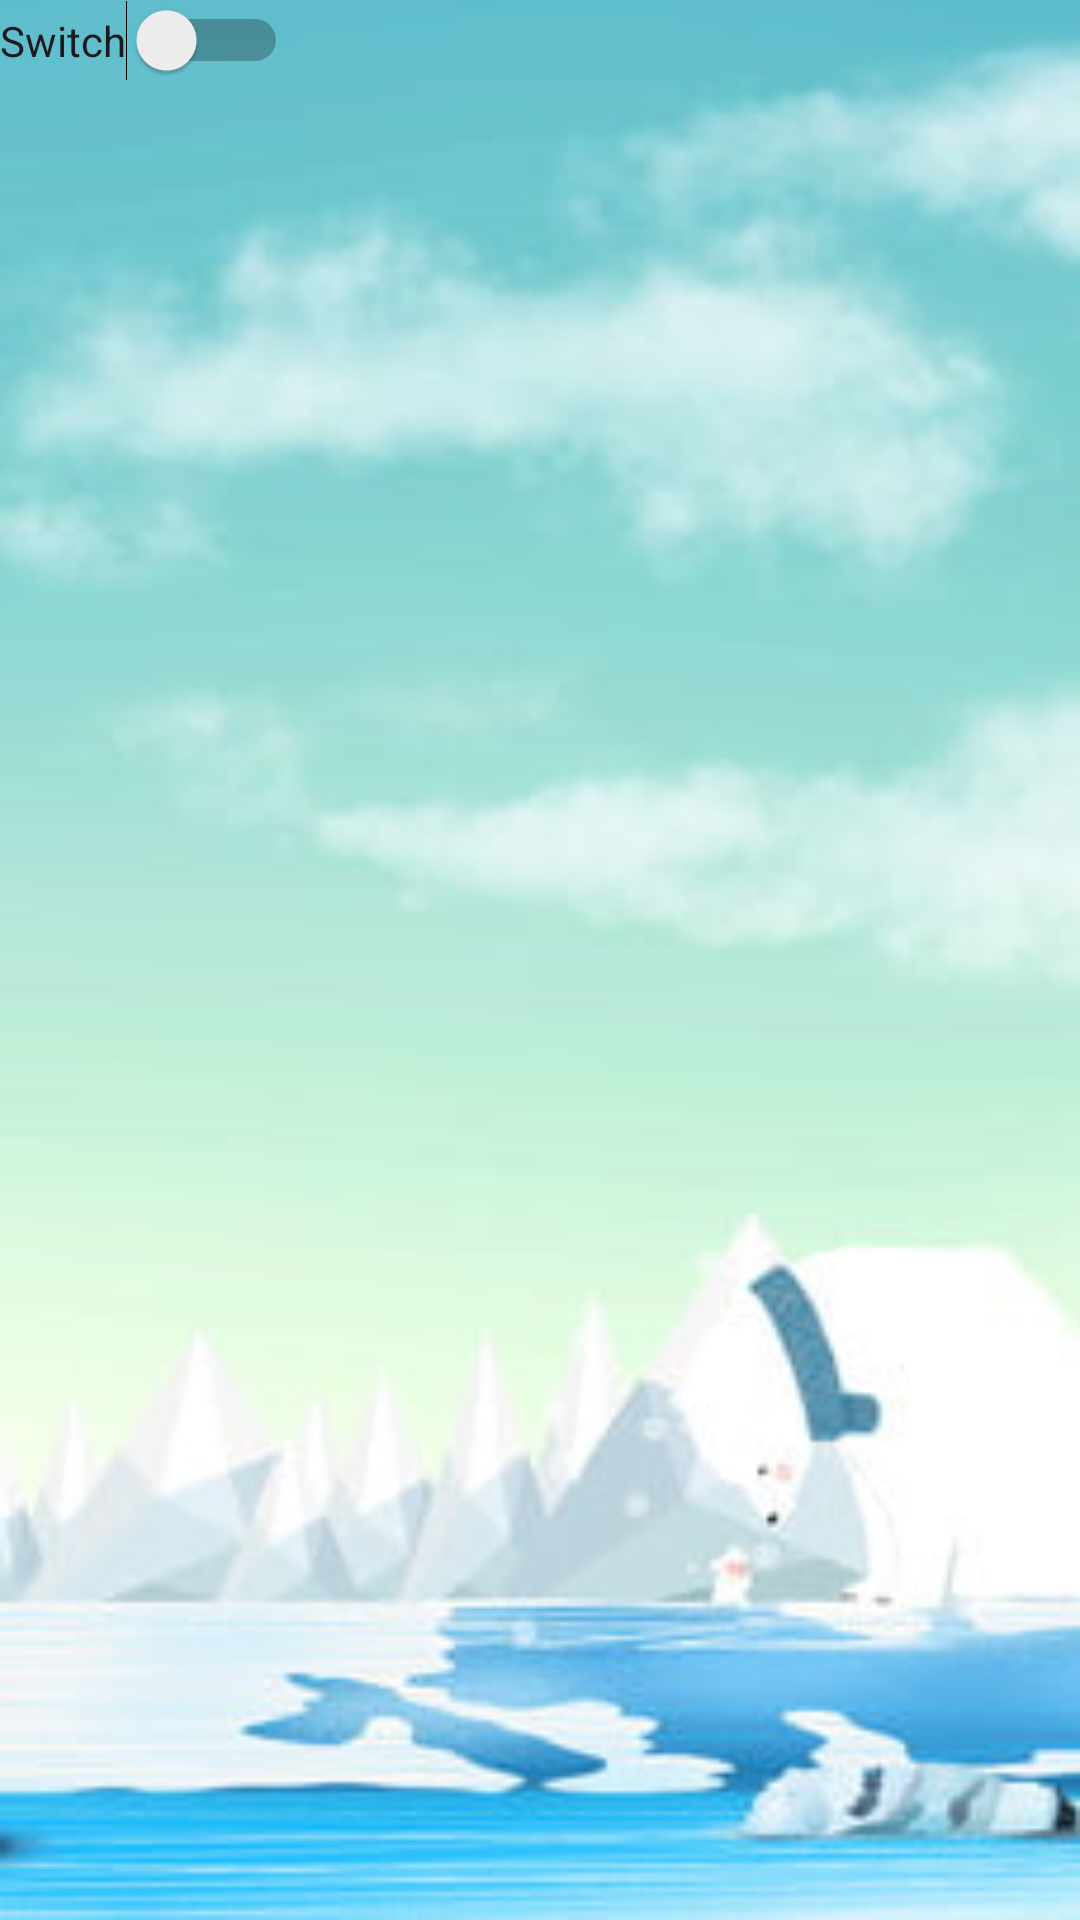

Here is an Android app screen rendered from its layout file. Give the layout XML and the strings, colors and styles it references.
<!-- AndroidManifest.xml: application theme Theme.Myfirst_project -->
<!-- res/layout/activity_moodcheck.xml -->
<?xml version="1.0" encoding="utf-8"?>
<androidx.constraintlayout.widget.ConstraintLayout xmlns:android="http://schemas.android.com/apk/res/android"
    xmlns:app="http://schemas.android.com/apk/res-auto"
    xmlns:tools="http://schemas.android.com/tools"
    android:layout_width="match_parent"
    android:layout_height="match_parent"
    style="@style/SCREEN"
    tools:context=".moodcheck">

    <Switch
        android:id="@+id/switch1"
        android:layout_width="wrap_content"
        android:layout_height="wrap_content"
        android:text="Switch"
        tools:layout_editor_absoluteX="287dp"
        tools:layout_editor_absoluteY="42dp"
        tools:ignore="MissingConstraints" />

</androidx.constraintlayout.widget.ConstraintLayout>
<!-- resources referenced by this layout -->
<resources>
  <style name="SCREEN">
          <item name="android:background">@drawable/img_18</item>
      </style>
  <style name="Theme.Myfirst_project" parent="Base.Theme.Myfirst_project" />
  <!-- drawable img_18: png bitmap (drawable, 101356 bytes) -->
  <style name="Base.Theme.Myfirst_project" parent="Theme.Material3.DayNight.NoActionBar">
          
          
      </style>
</resources>
